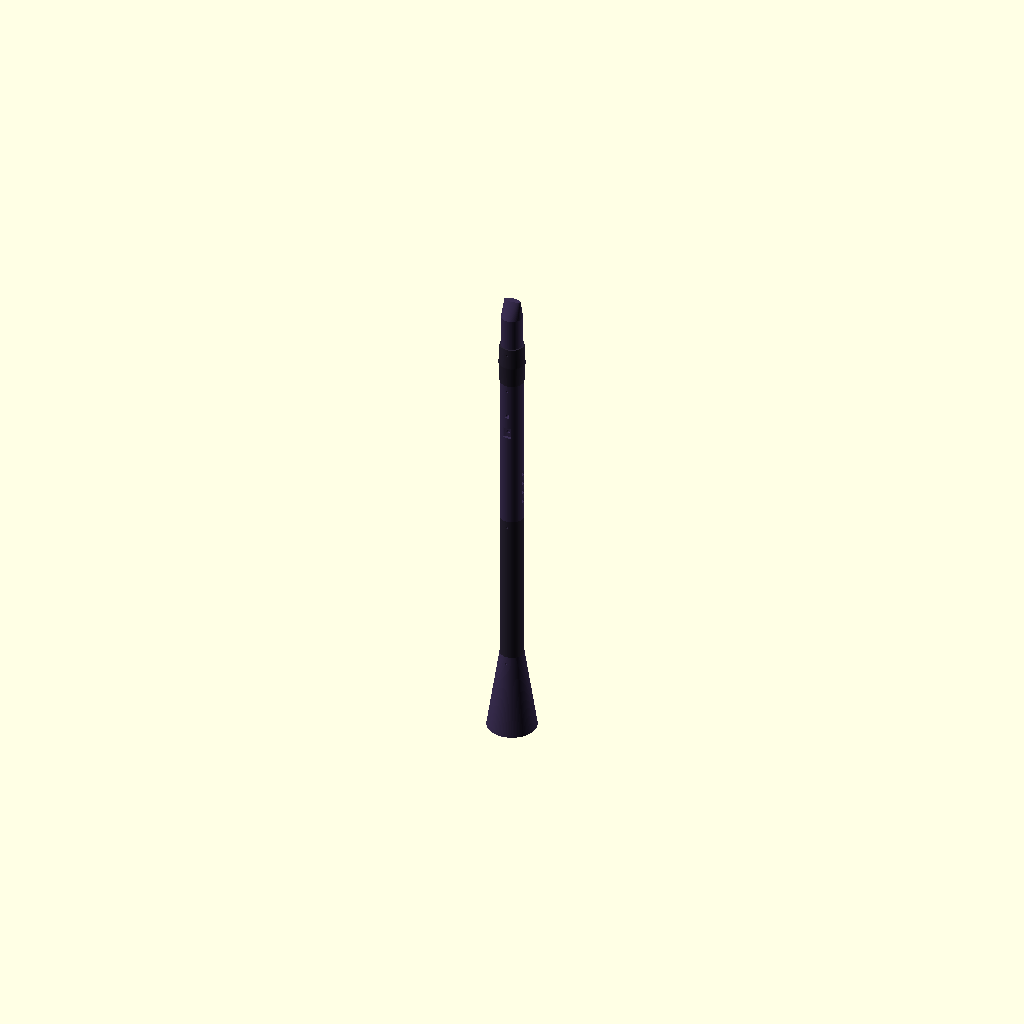
Cell 1: the model at its default parameters.
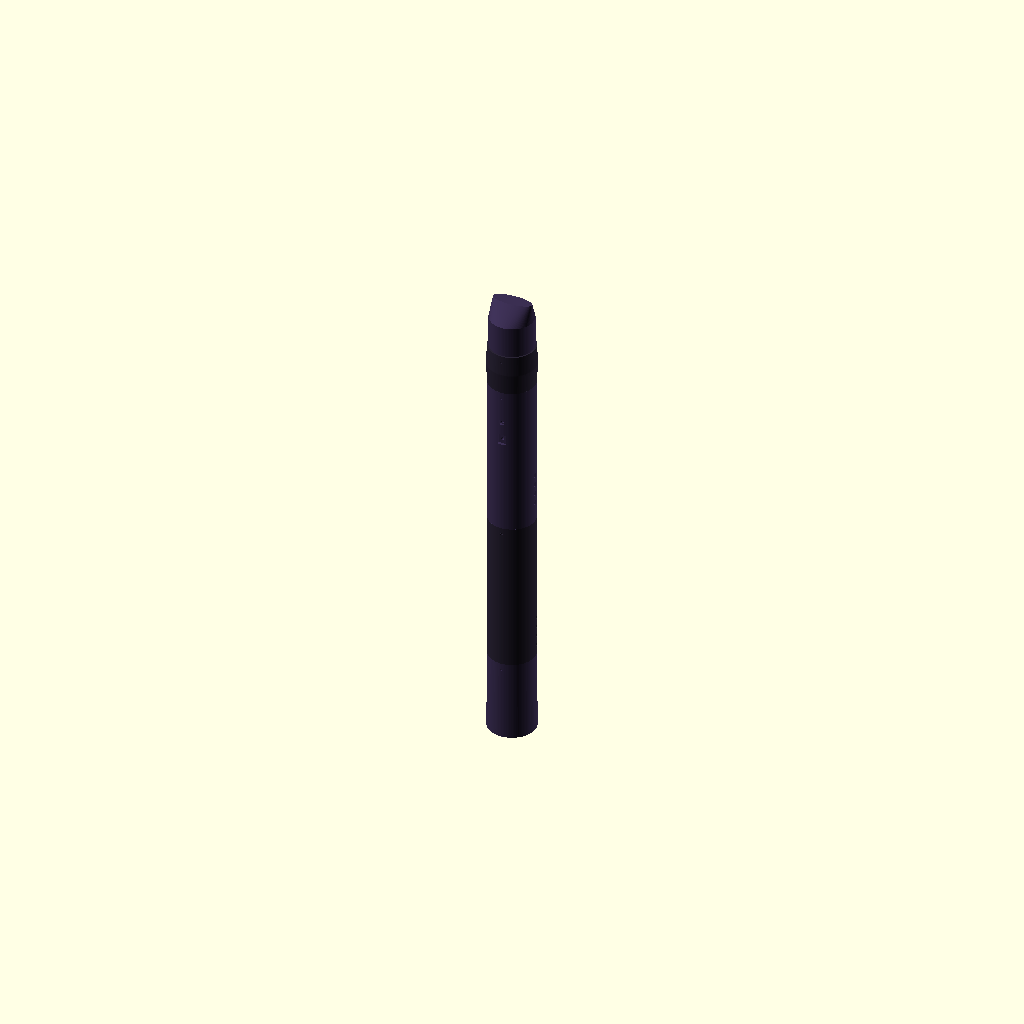
Cell 2: body_d = 68 (everything else at default).
One fixed orthographic camera (rotation 55°, 0°, 25°; colour scheme Cornfield) for every cell.
Source of the model, hardware/model/clarinet.scad:
// 3D 프린팅 클라리넷 모형 — 5조각 (마우스피스 · 배럴 · 윗관 · 아랫관 · 벨)
// OpenSCAD 파일. 맨 위 숫자만 바꾸면 모든 조각이 다시 계산된다.
// 조각 하나만 내보내기:  openscad -D 'part="upper"' -o upper.stl clarinet.scad
//   part = "mouthpiece" | "barrel" | "upper" | "lower" | "bell" | "fit_test"(결합 시험) | "all"(조립 미리보기)
//
// ⚠ 모든 치수는 첫 시제품용 대략값이다. 학생 클라리넷과 실제 부품(터치 모듈, 버튼, 인서트)을 재서 고친다.
// 단위: mm

part = "all";

// ── 몸통 ──
body_d     = 34;    // 바깥 지름 (실제 악기보다 조금 굵게: 센서 홈 공간)
channel_d  = 14;    // 관 속 전선 통로 지름

// ── 조각 길이 (끼움부 제외 몸통 길이) ── 끼움부 20 + 몸통 ≤ 256 (Bambu X1C·P1S·A1)
mouthpiece_len = 70;
barrel_len     = 60;
upper_len      = 225;
lower_len      = 225;
bell_len       = 120;
bell_bottom_d  = 70;   // 벨 아래 끝 바깥 지름

// ── 끼움 결합 (위 조각의 끼움부가 아래 조각 소켓으로 들어감) ──
tenon_d     = 24;    // 끼움부 지름
tenon_len   = 20;    // 끼움부 길이
fit_gap     = 0.2;   // 소켓 틈새 (한쪽). 시험 출력으로 0.15~0.3 사이에서 맞춘다
screw_d     = 3.4;   // M3 나사가 지나가는 구멍 (소켓 벽)
insert_d    = 4.0;   // M3 열압입 인서트 구멍 (끼움부). 산 인서트 설명서 값으로 바꿀 것
insert_depth = 6;

// ── 센서 홈 ──
touch_w = 12;  touch_h = 16;  touch_depth = 4;    // TTP223 모듈 (약 11×15mm, 실측 필요)
button_w = 6.4;               button_depth = 3.4; // 6×6mm 택트 스위치
wire_hole_d = 5;                                  // 홈 바닥 → 관 속 전선 구멍

$fn = 96;
R = body_d / 2;

// 키 배치: [이름, 종류("touch"|"button"), 몸통 위 끝에서 거리(mm), 각도(도: 0 = 앞, 90 = 오른쪽, 180 = 뒤, -90 = 왼쪽)]
// 앱의 키 ID(src/input/keys.js)와 같은 이름. 위치는 대략값 — 실물 클라리넷을 보고 고친다.
UPPER_KEYS = [
  ["a",         "button", 34,  0],
  ["throat_gs", "button", 46, -35],
  ["register",  "button", 50, 180],
  ["thumb",     "touch",  78, 180],
  ["l1",        "touch",  70,   0],
  ["l2",        "touch", 105,   0],
  ["l3",        "touch", 140,   0],
  ["key_eb",    "button", 128,  60],
  ["side1",     "button", 150,  90],
  ["side2",     "button", 165,  90],
  ["side3",     "button", 180,  90],
  ["side4",     "button", 195,  90],
  ["lp_cs",     "button", 205, -70],
];
LOWER_KEYS = [
  ["lp_fs",     "button", 34, -80],
  ["lp_e",      "button", 49, -80],
  ["lp_f",      "button", 64, -80],
  ["r1",        "touch",  60,   0],
  ["r2",        "touch",  95,   0],
  ["r3",        "touch", 130,   0],
  ["key_b",     "button", 125,  60],
  ["rp_gs",     "button", 165,  75],
  ["rp_fs",     "button", 180,  75],
  ["rp_e",      "button", 195,  75],
  ["rp_f",      "button", 210,  75],
];

// ── 부품 모양 ──

// 센서 홈 하나: 앞(+Y)쪽에 만들고 각도만큼 돌린다. 홈 바닥이 평평해서 모듈·버튼을 붙이기 쉽다.
module pocket(kind, z, angle) {
  w = kind == "touch" ? touch_w : button_w;
  h = kind == "touch" ? touch_h : button_w;
  d = kind == "touch" ? touch_depth : button_depth;
  rotate([0, 0, -angle]) translate([0, 0, z]) {
    translate([-w / 2, R - d, -h / 2]) cube([w, d + 5, h]);              // 홈
    rotate([-90, 0, 0]) cylinder(d = wire_hole_d, h = R);                 // 바닥 → 관 속 전선 구멍
  }
}

// 위쪽 소켓: 위 조각의 끼움부가 들어오는 자리 + 나사 구멍(뒤쪽)
module socket_cut(top) {
  translate([0, 0, top - tenon_len - 1]) cylinder(d = tenon_d + 2 * fit_gap, h = tenon_len + 2);
  translate([0, 0, top - tenon_len / 2]) rotate([90, 0, 0]) cylinder(d = screw_d, h = R + 2);
}

// 아래쪽 끼움부: 몸통 아래로 튀어나온 짧은 관 + 인서트 구멍(뒤쪽, 소켓 나사 구멍과 같은 높이)
module tenon() {
  difference() {
    translate([0, 0, -tenon_len]) cylinder(d = tenon_d, h = tenon_len + 0.01);
    translate([0, 0, -tenon_len / 2]) rotate([90, 0, 0]) cylinder(d = insert_d, h = tenon_d / 2 + 1);
  }
}

// 가운데 관 조각 (배럴, 윗관, 아랫관): 위에 소켓, 아래에 끼움부, 속은 전선 통로
module joint(len, keys, d = body_d) {
  difference() {
    union() {
      cylinder(d = d, h = len);
      tenon();
    }
    translate([0, 0, -tenon_len - 1]) cylinder(d = channel_d, h = len + tenon_len + 2);
    socket_cut(len);
    for (k = keys) pocket(k[1], len - k[2], k[3]);
  }
}

module mouthpiece() {
  difference() {
    union() {
      cylinder(d = body_d - 4, h = mouthpiece_len - 25);
      // 부리 모양: 끝으로 갈수록 납작하게
      hull() {
        translate([0, 0, mouthpiece_len - 25]) cylinder(d = body_d - 4, h = 1);
        translate([0, 2, mouthpiece_len]) scale([1, 0.35, 1]) cylinder(d = body_d - 10, h = 1);
      }
      tenon();
    }
    translate([0, 0, -tenon_len - 1]) cylinder(d = channel_d, h = mouthpiece_len - 20);
  }
}

module barrel() {
  // 배럴은 가운데가 살짝 불룩: 두 원통을 hull로 이어 붙임
  difference() {
    union() {
      hull() {
        cylinder(d = body_d, h = 1);
        translate([0, 0, barrel_len / 2]) cylinder(d = body_d + 3, h = 1);
        translate([0, 0, barrel_len - 1]) cylinder(d = body_d, h = 1);
      }
      tenon();
    }
    translate([0, 0, -tenon_len - 1]) cylinder(d = channel_d, h = barrel_len + tenon_len + 2);
    socket_cut(barrel_len);
  }
}

module bell() {
  // 벨: 위에 소켓, 아래는 넓게 벌어진 입구. 속이 비어 전선 출구(나중엔 Pico 수납)
  difference() {
    cylinder(d1 = bell_bottom_d, d2 = body_d, h = bell_len);
    translate([0, 0, -0.01]) cylinder(d1 = bell_bottom_d - 6, d2 = channel_d, h = bell_len - tenon_len);
    translate([0, 0, bell_len - tenon_len - 2]) cylinder(d = channel_d, h = 4);
    socket_cut(bell_len);
  }
}

// 출력 방향으로 놓기: 소켓 쪽을 바닥에(평평한 링), 끼움부는 위로
module print_flip(len) { translate([0, 0, len]) rotate([180, 0, 0]) children(); }

if (part == "mouthpiece") mouthpiece_print();
if (part == "barrel")     print_flip(barrel_len) barrel();
if (part == "upper")      print_flip(upper_len) joint(upper_len, UPPER_KEYS);
if (part == "lower")      print_flip(lower_len) joint(lower_len, LOWER_KEYS);
if (part == "bell")       bell();
if (part == "all")        assembled();
// 결합 시험 조각: 큰 조각을 뽑기 전에 끼움 틈새(fit_gap)를 확인. 같은 것을 2개 뽑아 서로 끼워 본다.
if (part == "fit_test")   print_flip(25) joint(25, []);

// 마우스피스는 끼움부를 바닥에 두고 부리를 위로 (그대로 올림)
module mouthpiece_print() { translate([0, 0, tenon_len]) mouthpiece(); }

// 조립 미리보기: 위에서부터 끼워진 모습 (출력용 아님)
module assembled() {
  bz = 0;
  lz = bell_len;
  uz = lz + lower_len;
  brz = uz + upper_len;
  mz = brz + barrel_len;
  color("#3b2f52") translate([0, 0, bz]) bell();
  color("#2b2536") translate([0, 0, lz]) joint(lower_len, LOWER_KEYS);
  color("#3b2f52") translate([0, 0, uz]) joint(upper_len, UPPER_KEYS);
  color("#2b2536") translate([0, 0, brz]) barrel();
  color("#3b2f52") translate([0, 0, mz]) mouthpiece();
}
Parameter table extracted from the source (name, type, default, range or options):
part: string, default "all"
body_d: number, default 34
channel_d: number, default 14
mouthpiece_len: number, default 70
barrel_len: number, default 60
upper_len: number, default 225
lower_len: number, default 225
bell_len: number, default 120
bell_bottom_d: number, default 70
tenon_d: number, default 24
tenon_len: number, default 20
fit_gap: number, default 0.2
screw_d: number, default 3.4
insert_d: number, default 4
insert_depth: number, default 6
wire_hole_d: number, default 5
